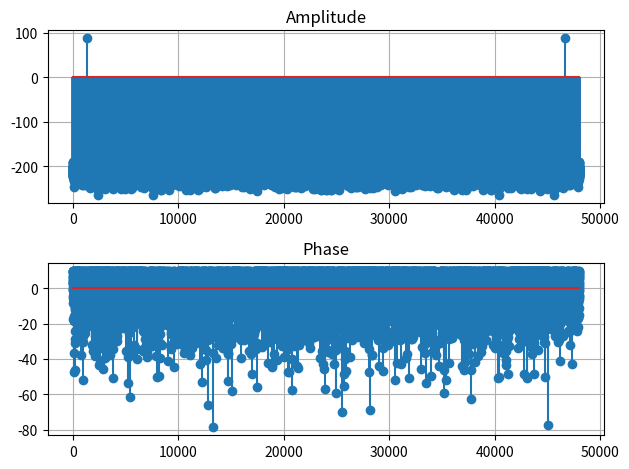

This chart was generated by the following Python code:
import numpy as np
import matplotlib.pyplot as plt


def create_sinusoid(
    fs=16000,
    f=440,
    r=1,
    theta=0,
    time=3,
):
    """
    Create a sinusoid wave
    Input:
        fs: sampling frequency
        f: frequency
        r: amplitude
        theta: phase
        time: time
    Output:
        t: time_data
        x: wave data
    """
    t = np.arange(0, time, 1/fs)
    x = r * np.sin(2 * np.pi * f * t + theta)

    return t, x


if __name__ == '__main__':
    fs = 16000
    t, x = create_sinusoid(fs=fs)

    X = np.fft.fft(x)

    X_amp = 20 * np.log10(np.abs(X))
    X_phase = 20 * np.log10(np.angle(X))


    plt.subplot(2, 1, 1)
    plt.stem(X_amp)
    plt.grid()
    plt.title("Amplitude")
    plt.subplot(2, 1, 2)
    plt.stem(X_phase)
    plt.grid()
    plt.title("Phase")
    plt.tight_layout()
    plt.show()
